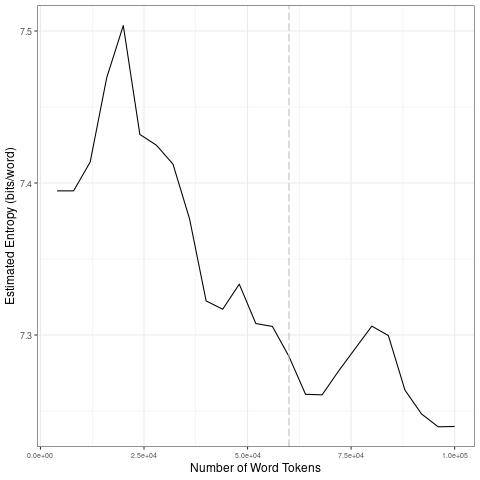

The data file committed next to this chart (first rows):
file, entropy.Corpus.Size, entropy.Entropy, sd.Corpus.Size, sd.SD
data/fr_by_offensive/0_tokens_1-gram.txt, 4000, 7.395, 20000, 0.04889
data/fr_by_offensive/0_tokens_1-gram.txt, 8000, 7.395, 40000, 0.04518
data/fr_by_offensive/0_tokens_1-gram.txt, 12000, 7.414, 60000, 0.01736
data/fr_by_offensive/0_tokens_1-gram.txt, 16000, 7.469, 80000, 0.01959
data/fr_by_offensive/0_tokens_1-gram.txt, 20000, 7.504, 1e+05, 0.02516
data/fr_by_offensive/0_tokens_1-gram.txt, 24000, 7.432, 20000, 0.04889
data/fr_by_offensive/0_tokens_1-gram.txt, 28000, 7.425, 40000, 0.04518
data/fr_by_offensive/0_tokens_1-gram.txt, 32000, 7.412, 60000, 0.01736
data/fr_by_offensive/0_tokens_1-gram.txt, 36000, 7.376, 80000, 0.01959
data/fr_by_offensive/0_tokens_1-gram.txt, 40000, 7.322, 1e+05, 0.02516
data/fr_by_offensive/0_tokens_1-gram.txt, 44000, 7.317, 20000, 0.04889
data/fr_by_offensive/0_tokens_1-gram.txt, 48000, 7.333, 40000, 0.04518
data/fr_by_offensive/0_tokens_1-gram.txt, 52000, 7.308, 60000, 0.01736
data/fr_by_offensive/0_tokens_1-gram.txt, 56000, 7.306, 80000, 0.01959
data/fr_by_offensive/0_tokens_1-gram.txt, 60000, 7.286, 1e+05, 0.02516
data/fr_by_offensive/0_tokens_1-gram.txt, 64000, 7.261, 20000, 0.04889
data/fr_by_offensive/0_tokens_1-gram.txt, 68000, 7.261, 40000, 0.04518
data/fr_by_offensive/0_tokens_1-gram.txt, 72000, 7.276, 60000, 0.01736
data/fr_by_offensive/0_tokens_1-gram.txt, 76000, 7.291, 80000, 0.01959
data/fr_by_offensive/0_tokens_1-gram.txt, 80000, 7.306, 1e+05, 0.02516
data/fr_by_offensive/0_tokens_1-gram.txt, 84000, 7.3, 20000, 0.04889
data/fr_by_offensive/0_tokens_1-gram.txt, 88000, 7.264, 40000, 0.04518
data/fr_by_offensive/0_tokens_1-gram.txt, 92000, 7.248, 60000, 0.01736
data/fr_by_offensive/0_tokens_1-gram.txt, 96000, 7.24, 80000, 0.01959
data/fr_by_offensive/0_tokens_1-gram.txt, 1e+05, 7.24, 1e+05, 0.02516
